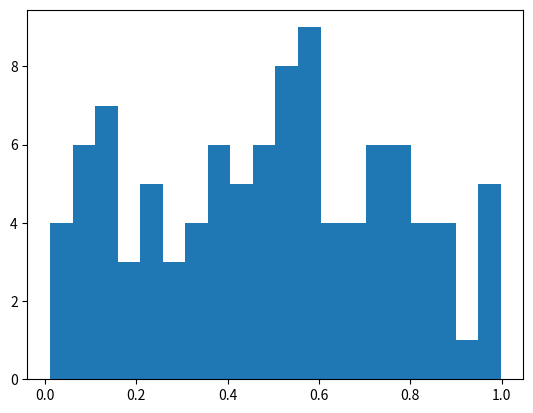

The matplotlib source for this figure:
import matplotlib.pyplot as plt
import pandas as pd
import numpy as np

# 数据准备
a = np.random.rand(100)
s = pd.Series(a)

# 使用matplotlib
plt.hist(s, 20)
plt.show()
